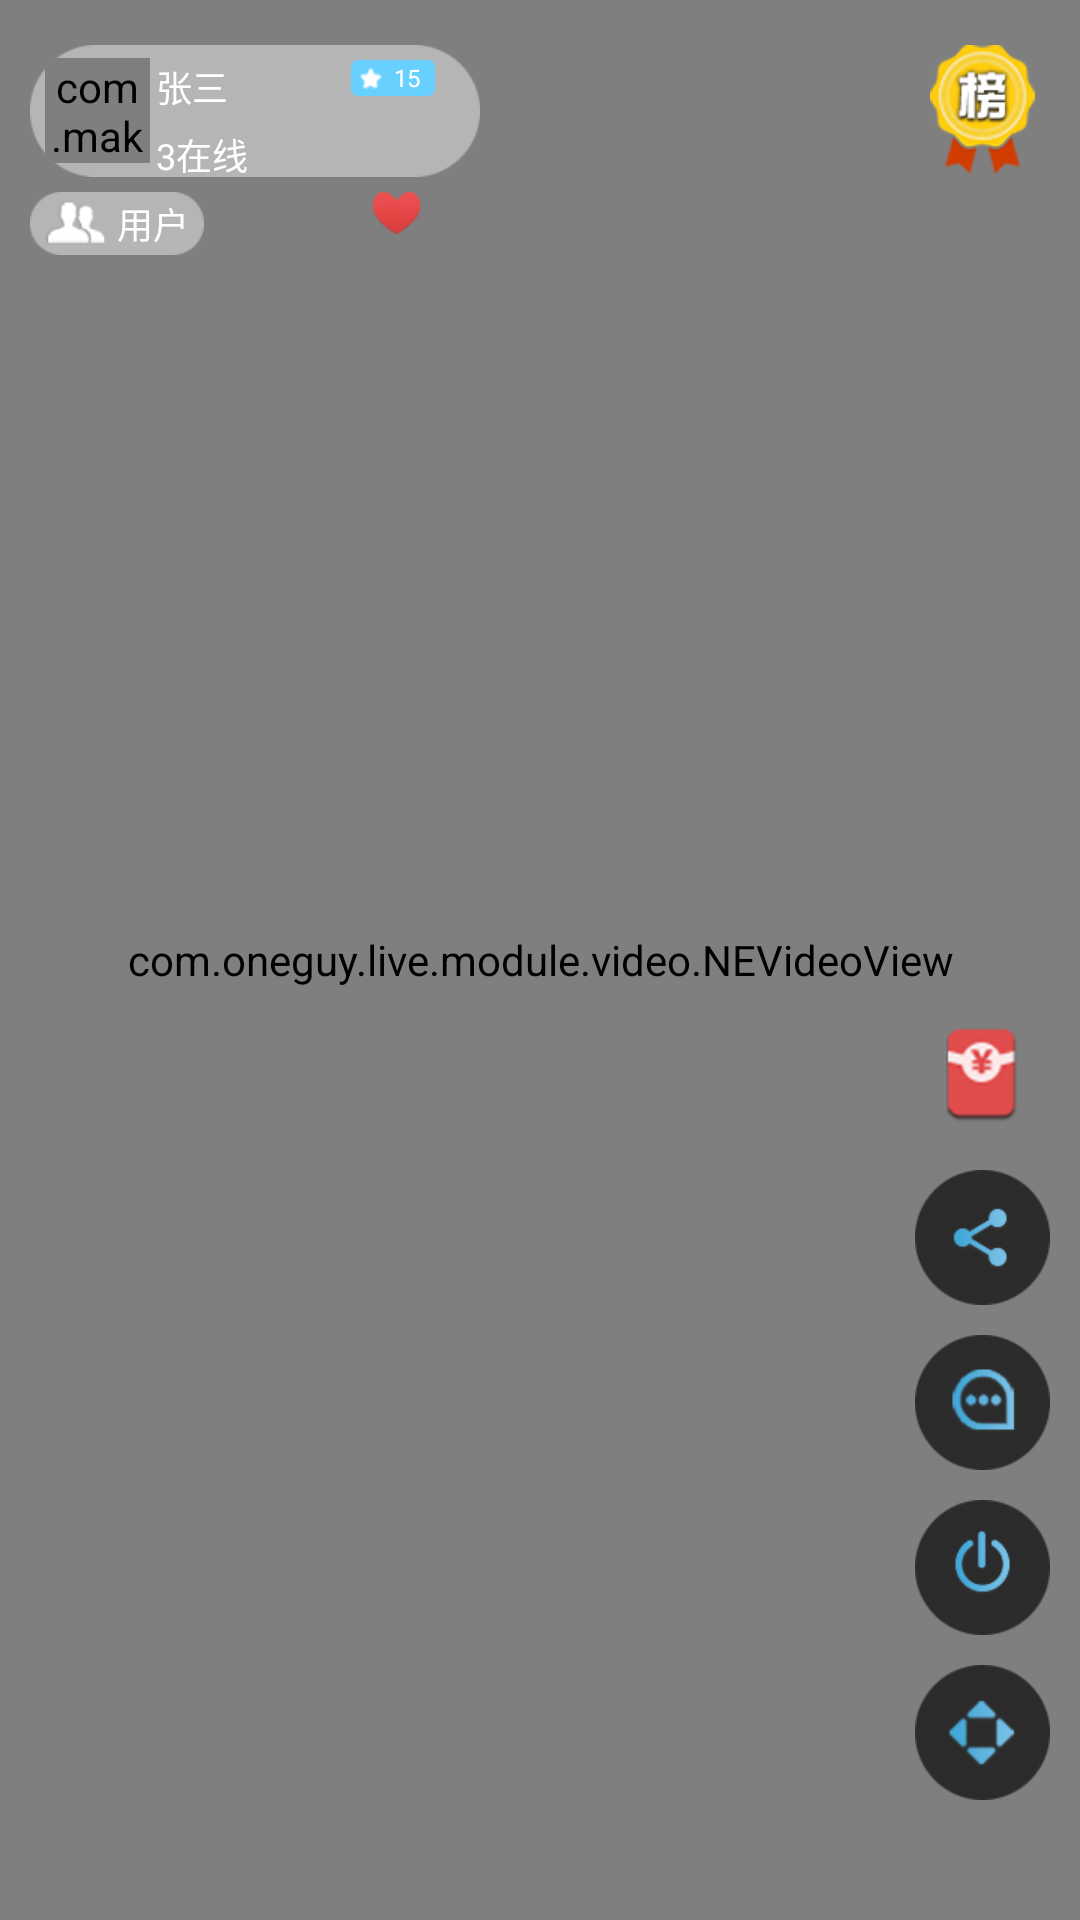

This screen was rendered from an Android layout file. Write that file and the resources it references.
<!-- AndroidManifest.xml: activity theme Theme.App -->
<!-- res/layout/activity_audience.xml -->
<?xml version="1.0" encoding="utf-8"?>
<RelativeLayout xmlns:android="http://schemas.android.com/apk/res/android"
    xmlns:app="http://schemas.android.com/apk/res-auto"
    android:layout_width="match_parent"
    android:layout_height="match_parent"
    android:background="@drawable/bg"
    android:orientation="vertical">

    <LinearLayout
        android:layout_width="match_parent"
        android:layout_height="match_parent"
        android:background="@drawable/bg"
        android:gravity="center">

        <com.oneguy.live.module.video.NEVideoView
            android:id="@+id/video_view"
            android:layout_width="match_parent"
            android:layout_height="match_parent"
            android:layout_gravity="center" />
    </LinearLayout>

    
    
    
    
    
    

    <RelativeLayout
        android:id="@+id/user_info_layout"
        android:layout_width="150dp"
        android:layout_height="44dp"
        android:layout_marginTop="15dp"
        android:layout_marginLeft="10dp"
        android:background="@drawable/image_up_info_bg">

        <com.makeramen.roundedimageview.RoundedImageView
            android:id="@+id/avatar"
            android:layout_width="35dp"
            android:layout_height="35dp"
            android:layout_centerVertical="true"
            android:layout_marginLeft="5dp"
            android:src="@drawable/image_default_avatar"
            app:riv_oval="true" />

        <TextView
            android:id="@+id/up_name"
            android:layout_width="wrap_content"
            android:layout_height="wrap_content"
            android:layout_marginLeft="2dp"
            android:layout_marginTop="5dp"
            android:layout_toRightOf="@+id/avatar"
            android:text="张三"
            android:textColor="@color/white"
            android:textSize="12sp" />

        <TextView
            android:id="@+id/online"
            android:layout_width="wrap_content"
            android:layout_height="wrap_content"
            android:layout_below="@+id/up_name"
            android:layout_marginLeft="2dp"
            android:layout_marginTop="5dp"
            android:layout_toRightOf="@+id/avatar"
            android:text="3在线"
            android:textColor="@color/white"
            android:textSize="12sp" />

        <TextView
            android:id="@+id/subscribe"
            android:layout_width="wrap_content"
            android:layout_height="wrap_content"
            android:layout_alignParentRight="true"
            android:layout_marginRight="15dp"
            android:layout_marginTop="5dp"
            android:background="@drawable/image_subscribe_bg"
            android:gravity="right|center_vertical"
            android:paddingRight="5dp"
            android:text="15"
            android:textColor="@color/white"
            android:textSize="8sp" />

    </RelativeLayout>

    <RelativeLayout
        android:id="@+id/audience_layout"
        android:layout_width="58dp"
        android:layout_height="21dp"
        android:layout_below="@+id/user_info_layout"
        android:layout_marginLeft="10dp"
        android:layout_marginTop="5dp"
        android:background="@drawable/image_audience_bg">

        <TextView
            android:layout_width="wrap_content"
            android:layout_height="wrap_content"
            android:layout_alignParentRight="true"
            android:layout_centerVertical="true"
            android:layout_marginRight="5dp"
            android:text="用户"
            android:textColor="@color/white"
            android:textSize="12sp" />
    </RelativeLayout>

    <ImageView
        android:id="@+id/like"
        android:layout_width="wrap_content"
        android:layout_height="wrap_content"
        android:layout_alignRight="@+id/user_info_layout"
        android:layout_alignTop="@+id/audience_layout"
        android:layout_below="@+id/user_info_layout"
        android:layout_marginRight="20dp"
        android:background="@drawable/selector_like" />

    <ImageView
        android:id="@+id/rank"
        android:layout_width="wrap_content"
        android:layout_height="wrap_content"
        android:layout_alignParentRight="true"
        android:layout_alignParentTop="true"
        android:layout_marginRight="15dp"
        android:layout_marginTop="15dp"
        android:background="@drawable/selector_rank" />

    <LinearLayout
        android:layout_width="wrap_content"
        android:layout_height="wrap_content"
        android:layout_alignParentBottom="true"
        android:layout_alignParentRight="true"
        android:layout_marginRight="10dp"
        android:layout_marginBottom="30dp"
        android:orientation="vertical">

        <ImageView
            android:id="@+id/gift"
            android:layout_width="wrap_content"
            android:layout_height="wrap_content"
            android:layout_marginBottom="10dp"
            android:background="@drawable/selector_gift" />

        <ImageView
            android:id="@+id/share"
            android:layout_width="wrap_content"
            android:layout_height="wrap_content"
            android:layout_marginBottom="10dp"
            android:background="@drawable/selector_share" />

        <ImageView
            android:id="@+id/chat"
            android:layout_width="wrap_content"
            android:layout_height="wrap_content"
            android:layout_marginBottom="10dp"
            android:background="@drawable/selector_chat" />

        <ImageView
            android:id="@+id/close_btn"
            android:layout_width="wrap_content"
            android:layout_height="wrap_content"
            android:layout_marginBottom="10dp"
            android:background="@drawable/selector_close_live" />

        <ImageView
            android:id="@+id/full_screen"
            android:layout_width="wrap_content"
            android:layout_height="wrap_content"
            android:layout_marginBottom="10dp"
            android:background="@drawable/selector_full_screen" />
    </LinearLayout>

</RelativeLayout>
<!-- resources referenced by this layout -->
<resources>
  <color name="white">#FFFFFFFF</color>
  <!-- drawable selector_chat (drawable) -->
  <?xml version="1.0" encoding="utf-8"?>
  <selector xmlns:android="http://schemas.android.com/apk/res/android">
  
      <item android:drawable="@drawable/image_chat_selected" android:state_checked="true" />
      <item android:drawable="@drawable/image_chat_selected" android:state_pressed="true" />
      <item android:drawable="@drawable/image_chat_selected" android:state_focused="true" />
      <item android:drawable="@drawable/image_chat_normal" />
  
  </selector>
  <!-- drawable selector_close_live (drawable) -->
  <?xml version="1.0" encoding="utf-8"?>
  <selector xmlns:android="http://schemas.android.com/apk/res/android">
  
      <item android:drawable="@drawable/image_close_selected" android:state_checked="true" />
      <item android:drawable="@drawable/image_close_selected" android:state_pressed="true" />
      <item android:drawable="@drawable/image_close_selected" android:state_focused="true" />
      <item android:drawable="@drawable/image_close_normal" />
  
  </selector>
  <!-- drawable selector_gift (drawable) -->
  <?xml version="1.0" encoding="utf-8"?>
  <selector xmlns:android="http://schemas.android.com/apk/res/android">
  
      <item android:drawable="@drawable/image_gift_selected" android:state_checked="true" />
      <item android:drawable="@drawable/image_gift_selected" android:state_pressed="true" />
      <item android:drawable="@drawable/image_gift_selected" android:state_focused="true" />
      <item android:drawable="@drawable/image_gift_normal" />
  
  </selector>
  <!-- drawable selector_like (drawable) -->
  <?xml version="1.0" encoding="utf-8"?>
  <selector xmlns:android="http://schemas.android.com/apk/res/android">
  
      <item android:drawable="@drawable/image_like_selected" android:state_checked="true" />
      <item android:drawable="@drawable/image_like_selected" android:state_pressed="true" />
      <item android:drawable="@drawable/image_like_selected" android:state_focused="true" />
      <item android:drawable="@drawable/image_like_normal" />
  
  </selector>
  <!-- drawable selector_rank (drawable) -->
  <?xml version="1.0" encoding="utf-8"?>
  <selector xmlns:android="http://schemas.android.com/apk/res/android">
  
      <item android:drawable="@drawable/image_rank_selected" android:state_checked="true" />
      <item android:drawable="@drawable/image_rank_selected" android:state_pressed="true" />
      <item android:drawable="@drawable/image_rank_selected" android:state_focused="true" />
      <item android:drawable="@drawable/image_rank_normal" />
  
  </selector>
  <!-- drawable selector_share (drawable) -->
  <?xml version="1.0" encoding="utf-8"?>
  <selector xmlns:android="http://schemas.android.com/apk/res/android">
  
      <item android:drawable="@drawable/image_share_selected" android:state_checked="true" />
      <item android:drawable="@drawable/image_share_selected" android:state_pressed="true" />
      <item android:drawable="@drawable/image_share_selected" android:state_focused="true" />
      <item android:drawable="@drawable/image_share_normal" />
  
  </selector>
  <style name="Theme.App" parent="Theme.App.Base" />
  <style name="Theme.App.Base" parent="Theme.AppCompat.Light.NoActionBar">
          <item name="android:windowBackground">@color/background_lv1</item>
          <item name="colorPrimary">@color/theme</item>
          <item name="colorPrimaryDark">@color/theme</item>
          <item name="windowNoTitle">true</item>
  
      </style>
  <color name="background_lv1">#FFF4F4F4</color>
  <color name="theme">#006FAE</color>
</resources>
